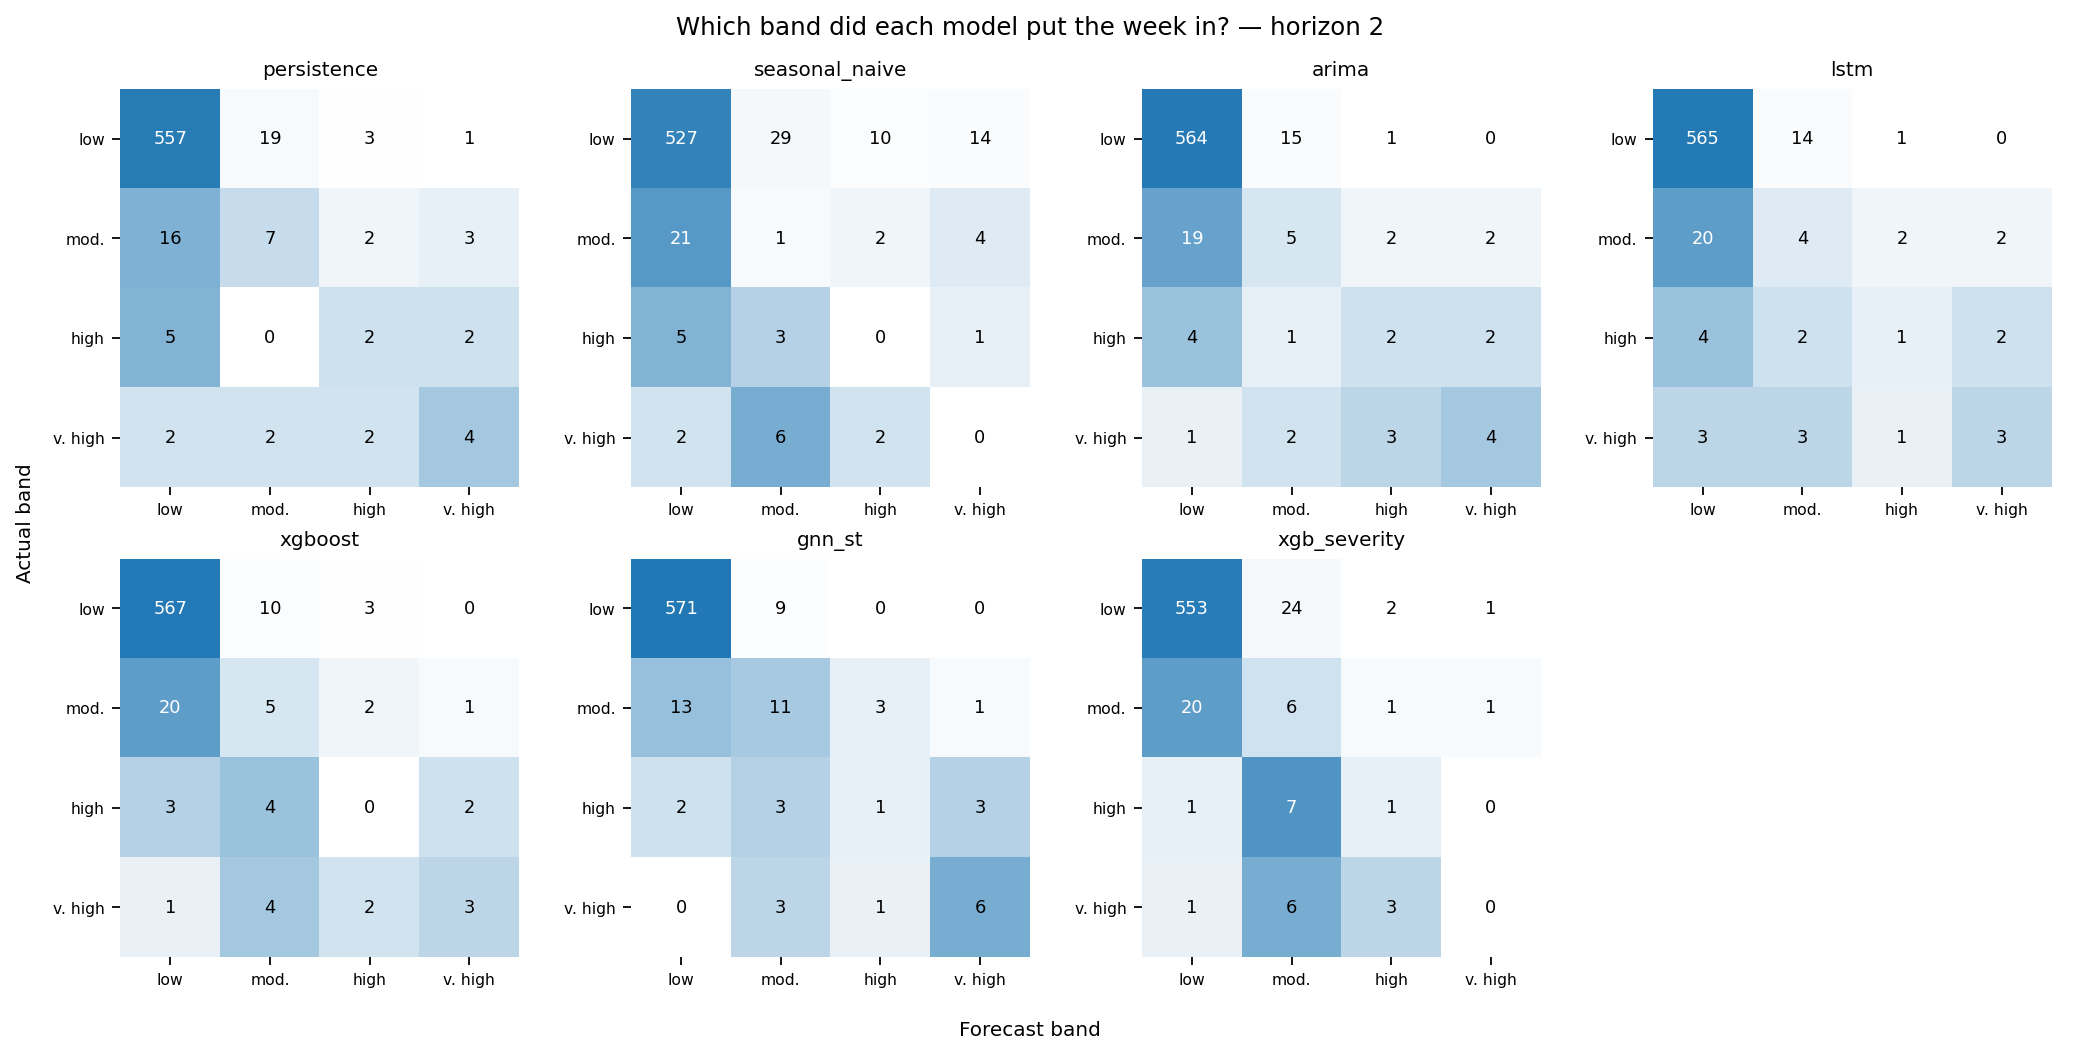

The data file committed next to this chart (first rows):
model, variant, bound, horizon, segment, actual_band, forecast_band, count
arima, post_covid, point, 2, overall, low, low, 564
arima, post_covid, point, 2, overall, low, moderate, 15
arima, post_covid, point, 2, overall, low, high, 1
arima, post_covid, point, 2, overall, low, very high, 0
arima, post_covid, point, 2, overall, moderate, low, 19
arima, post_covid, point, 2, overall, moderate, moderate, 5
arima, post_covid, point, 2, overall, moderate, high, 2
arima, post_covid, point, 2, overall, moderate, very high, 2
arima, post_covid, point, 2, overall, high, low, 4
arima, post_covid, point, 2, overall, high, moderate, 1
arima, post_covid, point, 2, overall, high, high, 2
arima, post_covid, point, 2, overall, high, very high, 2
arima, post_covid, point, 2, overall, very high, low, 1
arima, post_covid, point, 2, overall, very high, moderate, 2
arima, post_covid, point, 2, overall, very high, high, 3
arima, post_covid, point, 2, overall, very high, very high, 4
arima, post_covid, point, 2, flu_season, low, low, 292
arima, post_covid, point, 2, flu_season, low, moderate, 12
arima, post_covid, point, 2, flu_season, low, high, 1
arima, post_covid, point, 2, flu_season, low, very high, 0
arima, post_covid, point, 2, flu_season, moderate, low, 19
arima, post_covid, point, 2, flu_season, moderate, moderate, 5
arima, post_covid, point, 2, flu_season, moderate, high, 2
arima, post_covid, point, 2, flu_season, moderate, very high, 2
arima, post_covid, point, 2, flu_season, high, low, 4
arima, post_covid, point, 2, flu_season, high, moderate, 1
arima, post_covid, point, 2, flu_season, high, high, 2
arima, post_covid, point, 2, flu_season, high, very high, 2
arima, post_covid, point, 2, flu_season, very high, low, 1
arima, post_covid, point, 2, flu_season, very high, moderate, 2
arima, post_covid, point, 2, flu_season, very high, high, 3
arima, post_covid, point, 2, flu_season, very high, very high, 4
arima, post_covid, lower95, 2, overall, low, low, 580
arima, post_covid, lower95, 2, overall, low, moderate, 0
arima, post_covid, lower95, 2, overall, low, high, 0
arima, post_covid, lower95, 2, overall, low, very high, 0
arima, post_covid, lower95, 2, overall, moderate, low, 27
arima, post_covid, lower95, 2, overall, moderate, moderate, 1
arima, post_covid, lower95, 2, overall, moderate, high, 0
arima, post_covid, lower95, 2, overall, moderate, very high, 0
arima, post_covid, lower95, 2, overall, high, low, 7
arima, post_covid, lower95, 2, overall, high, moderate, 1
arima, post_covid, lower95, 2, overall, high, high, 1
arima, post_covid, lower95, 2, overall, high, very high, 0
arima, post_covid, lower95, 2, overall, very high, low, 8
arima, post_covid, lower95, 2, overall, very high, moderate, 0
arima, post_covid, lower95, 2, overall, very high, high, 1
arima, post_covid, lower95, 2, overall, very high, very high, 1
arima, post_covid, lower95, 2, flu_season, low, low, 305
arima, post_covid, lower95, 2, flu_season, low, moderate, 0
arima, post_covid, lower95, 2, flu_season, low, high, 0
arima, post_covid, lower95, 2, flu_season, low, very high, 0
arima, post_covid, lower95, 2, flu_season, moderate, low, 27
arima, post_covid, lower95, 2, flu_season, moderate, moderate, 1
arima, post_covid, lower95, 2, flu_season, moderate, high, 0
arima, post_covid, lower95, 2, flu_season, moderate, very high, 0
arima, post_covid, lower95, 2, flu_season, high, low, 7
arima, post_covid, lower95, 2, flu_season, high, moderate, 1
arima, post_covid, lower95, 2, flu_season, high, high, 1
arima, post_covid, lower95, 2, flu_season, high, very high, 0
... 1,476 more rows
